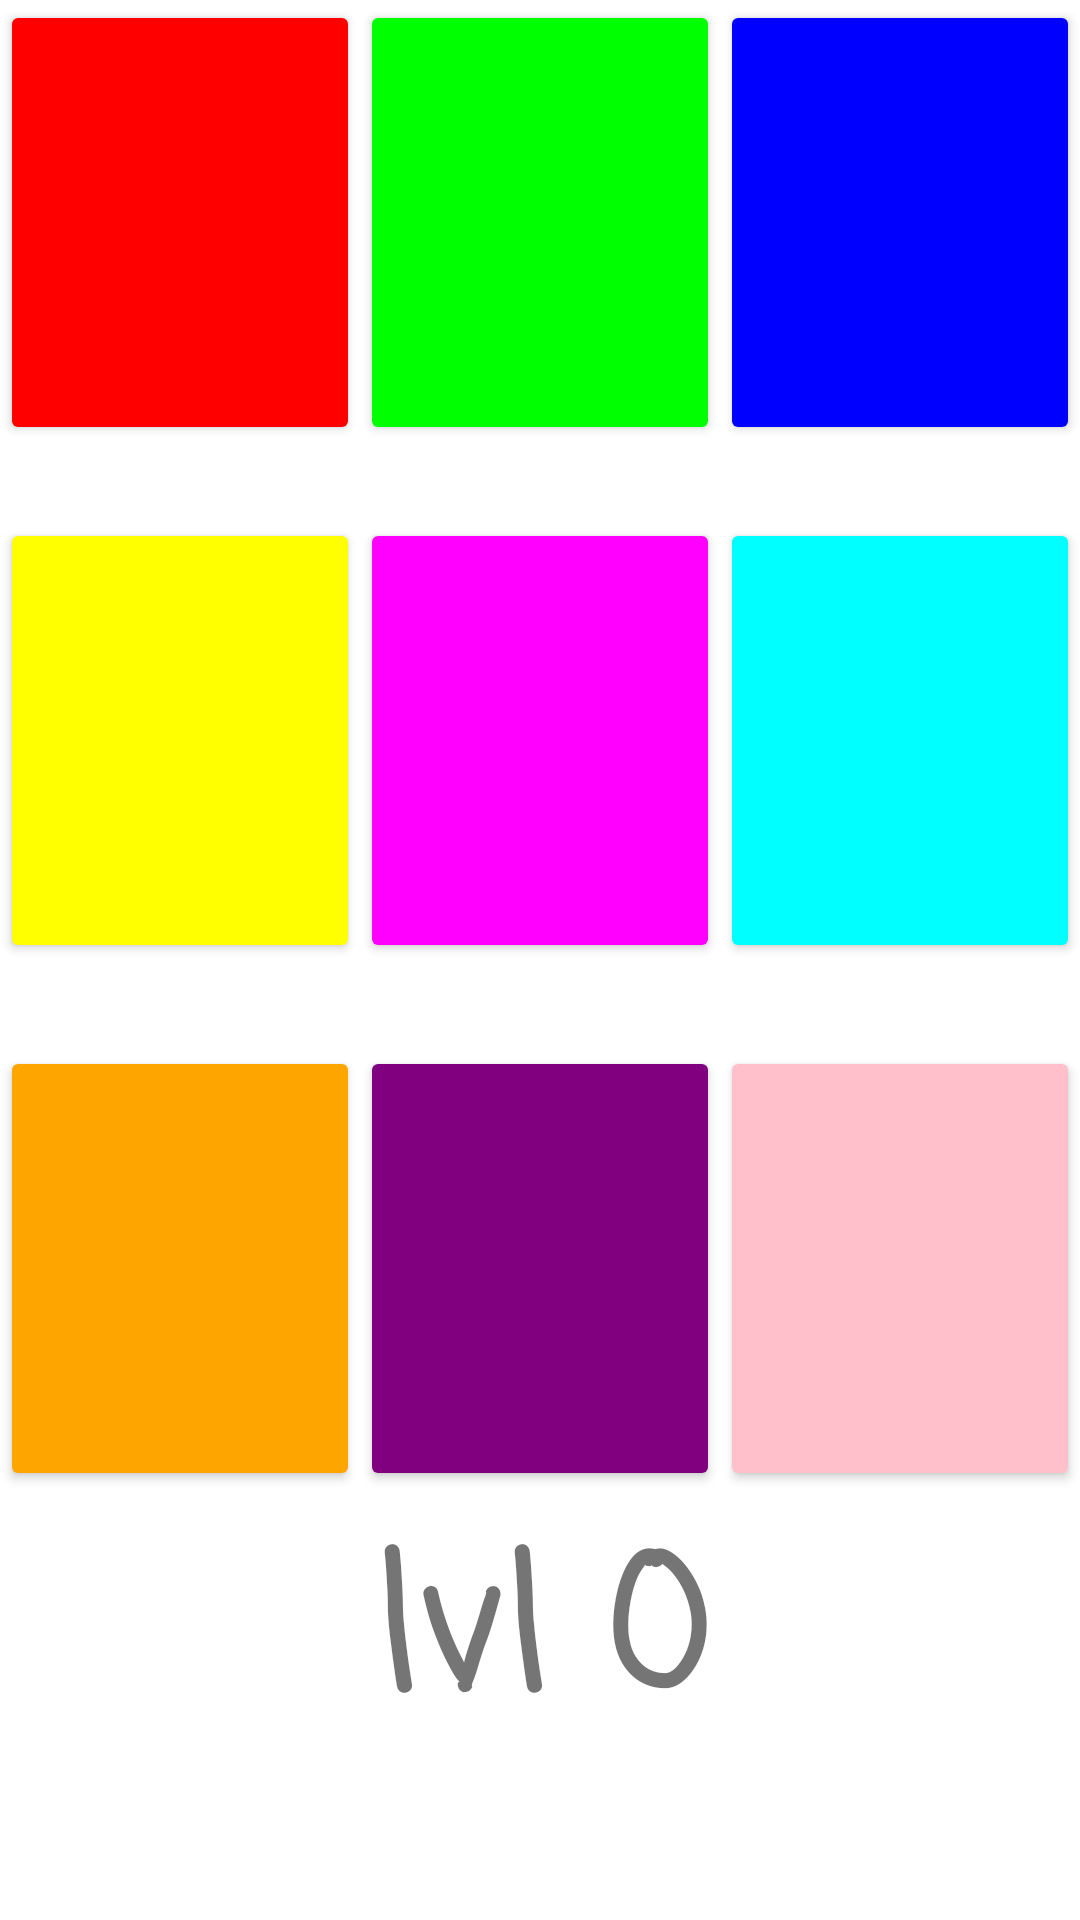

Produce the Android XML layout that renders to this screen, including the resource entries it uses.
<!-- AndroidManifest.xml: application theme Theme.TheRiskGame -->
<!-- res/layout/simon_game.xml -->
<?xml version="1.0" encoding="utf-8"?>
<androidx.constraintlayout.widget.ConstraintLayout xmlns:android="http://schemas.android.com/apk/res/android"
    xmlns:app="http://schemas.android.com/apk/res-auto"
    xmlns:tools="http://schemas.android.com/tools"
    android:layout_width="match_parent"
    android:layout_height="match_parent">

    <LinearLayout
        android:layout_width="match_parent"
        android:layout_height="match_parent"
        android:orientation="vertical">

        <LinearLayout
            android:layout_width="match_parent"
            android:layout_height="125dp"
            android:layout_weight="1"
            android:orientation="horizontal">

            <Button
                android:id="@+id/button1"
                android:layout_width="1in"
                android:layout_height="1in"
                android:layout_weight="1"
                android:backgroundTint="@color/simon1" />

            <Button
                android:id="@+id/button2"
                android:layout_width="1in"
                android:layout_height="1in"
                android:layout_weight="1"
                android:backgroundTint="@color/simon2" />

            <Button
                android:id="@+id/button3"
                android:layout_width="1in"
                android:layout_height="1in"
                android:layout_weight="1"
                android:backgroundTint="@color/simon3" />
        </LinearLayout>

        <LinearLayout
            android:layout_width="match_parent"
            android:layout_height="176dp"
            android:orientation="horizontal">

            <Button
                android:id="@+id/button4"
                android:layout_width="1in"
                android:layout_height="1in"
                android:layout_weight="1"
                android:backgroundTint="@color/simon4" />

            <Button
                android:id="@+id/button5"
                android:layout_width="1in"
                android:layout_height="1in"
                android:layout_weight="1"
                android:backgroundTint="@color/simon5" />

            <Button
                android:id="@+id/button6"
                android:layout_width="1in"
                android:layout_height="1in"
                android:layout_weight="1"
                android:backgroundTint="@color/simon6" />

        </LinearLayout>

        <LinearLayout
            android:layout_width="match_parent"
            android:layout_height="104dp"
            android:layout_weight="1"
            android:orientation="horizontal">

            <Button
                android:id="@+id/button7"
                android:layout_width="1in"
                android:layout_height="1in"
                android:layout_weight="1"
                android:backgroundTint="@color/simon7" />

            <Button
                android:id="@+id/button8"
                android:layout_width="1in"
                android:layout_height="1in"
                android:layout_weight="1"
                android:backgroundTint="@color/simon8" />

            <Button
                android:id="@+id/button9"
                android:layout_width="1in"
                android:layout_height="1in"
                android:layout_weight="1"
                android:backgroundTint="@color/simon9" />

        </LinearLayout>

        <TextView
            android:id="@+id/button10"
            android:layout_width="match_parent"
            android:layout_height="wrap_content"
            android:layout_weight="1"
            android:fontFamily="casual"
            android:lineSpacingExtra="8sp"
            android:text="lvl 0"
            android:textAlignment="center"
            android:textSize="60sp"
            android:textStyle="bold"
            android:typeface="monospace" />
    </LinearLayout>

</androidx.constraintlayout.widget.ConstraintLayout>
<!-- resources referenced by this layout -->
<resources>
  <color name="simon1">#FFFF0000</color>
  <color name="simon2">#FF00FF00</color>
  <color name="simon3">#FF0000FF</color>
  <color name="simon4">#FFFFFF00</color>
  <color name="simon5">#FFFF00FF</color>
  <color name="simon6">#FF00FFFF</color>
  <color name="simon7">#FFFFA500</color>
  <color name="simon8">#FF800080</color>
  <color name="simon9">#FFFFC0CB</color>
  <style name="Theme.TheRiskGame" parent="Theme.MaterialComponents.DayNight.DarkActionBar">
          
          <item name="colorPrimary">@color/purple_500</item>
          <item name="colorPrimaryVariant">@color/purple_700</item>
          <item name="colorOnPrimary">@color/white</item>
          
          <item name="colorSecondary">@color/teal_200</item>
          <item name="colorSecondaryVariant">@color/teal_700</item>
          <item name="colorOnSecondary">@color/black</item>
          
          <item name="android:statusBarColor">?attr/colorPrimaryVariant</item>
          
      </style>
  <color name="purple_500">#FF6200EE</color>
  <color name="purple_700">#FF3700B3</color>
  <color name="white">#FFFFFFFF</color>
  <color name="teal_200">#FF03DAC5</color>
  <color name="teal_700">#FF018786</color>
  <color name="black">#FF000000</color>
</resources>
